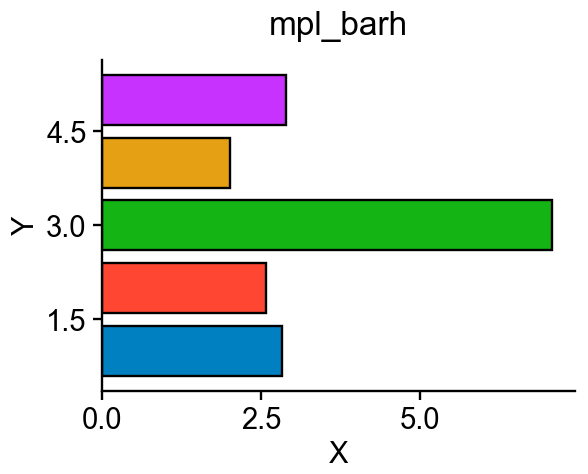

Source data for this figure (header and first rows):
ax-row-0-col-0_trace-id-barh-0_variable-…, ax-row-0-col-0_trace-id-barh-0_variable-…
1, 2.84
2, 2.582
3, 7.087
4, 2.009
5, 2.89
